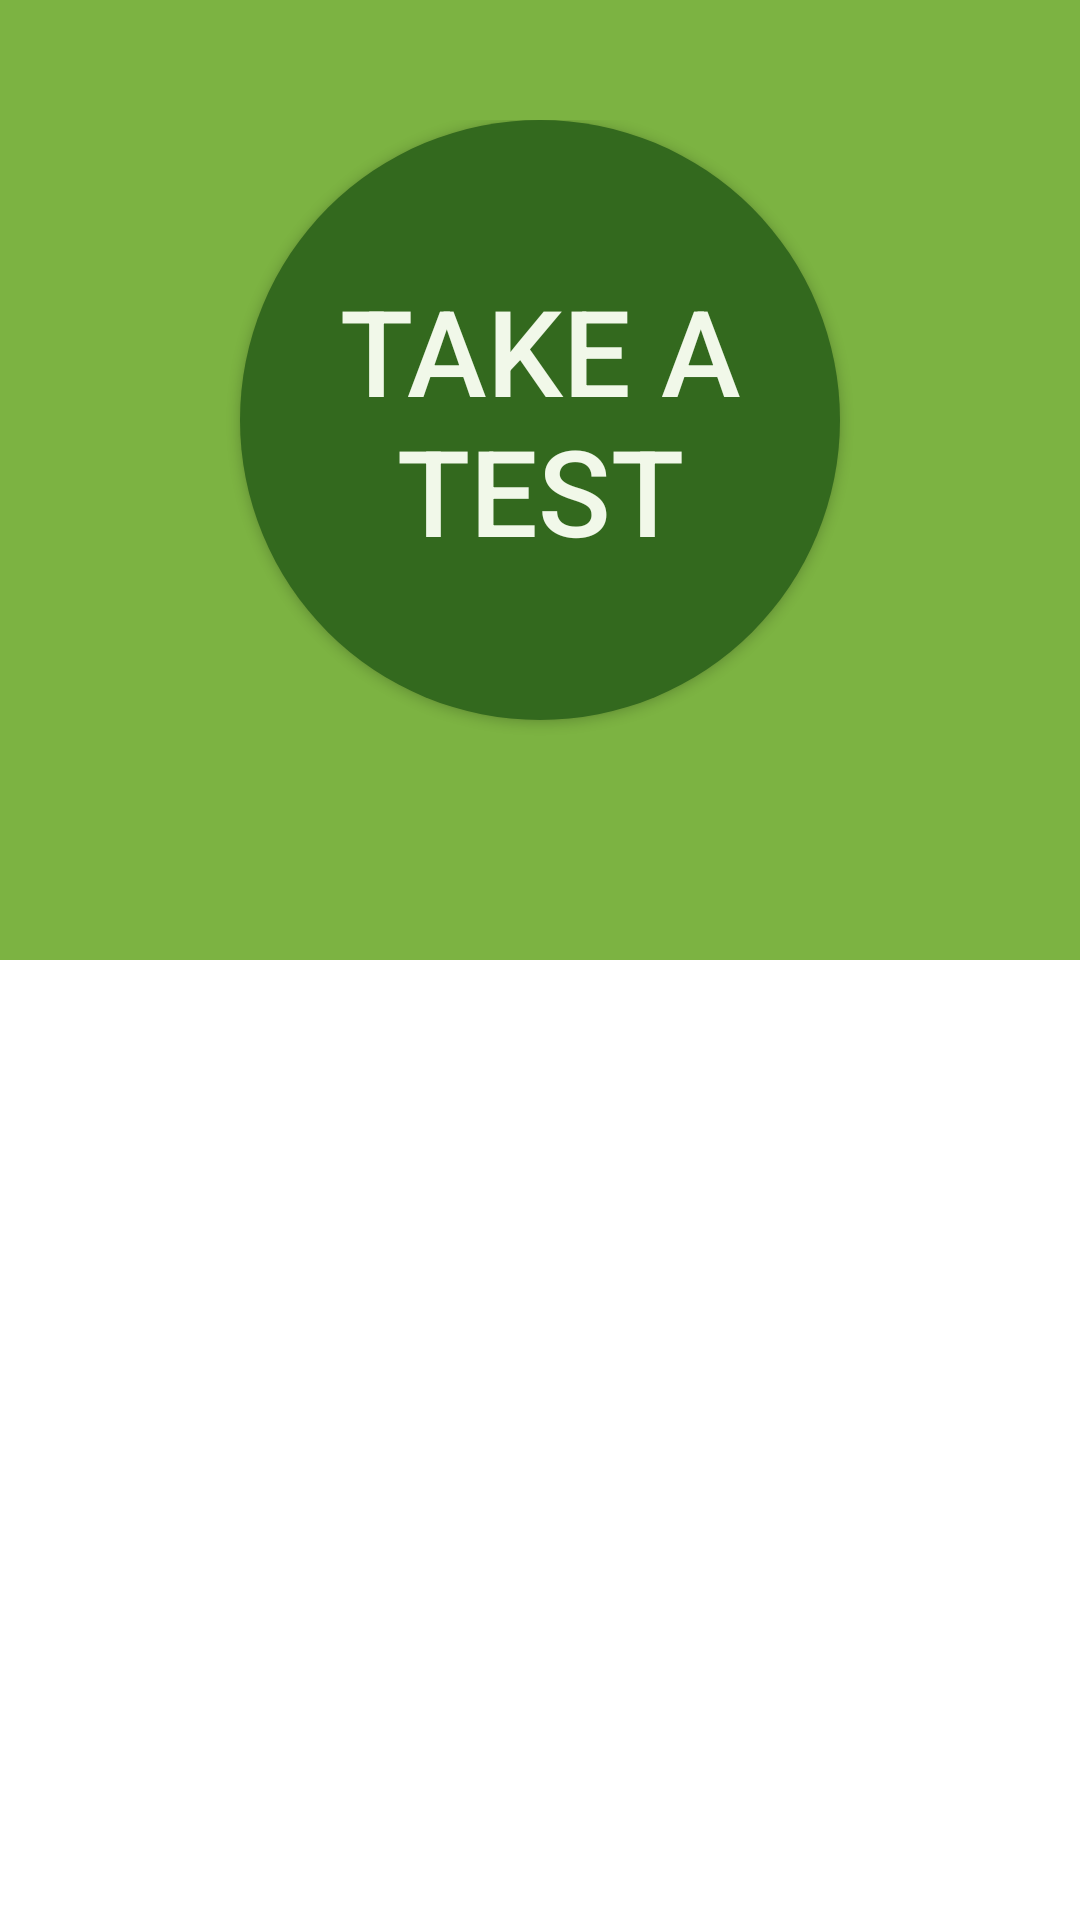

Produce the Android XML layout that renders to this screen, including the resource entries it uses.
<!-- AndroidManifest.xml: application theme AppTheme -->
<!-- res/layout/activity_profile.xml -->
<?xml version="1.0" encoding="utf-8"?>
<LinearLayout xmlns:android="http://schemas.android.com/apk/res/android"
    xmlns:tools="http://schemas.android.com/tools"
    android:id="@+id/activity_profile"
    android:layout_width="match_parent"
    android:layout_height="match_parent"
    android:background="@color/white"
    android:orientation="vertical"
    tools:context="com.felisys.gotit.questions.ProfileActivity">

    <RelativeLayout
        android:layout_width="match_parent"
        android:layout_height="match_parent"
        android:layout_weight="1"
        android:background="@color/medium"
        android:paddingBottom="40dp"
        android:paddingTop="40dp">


        <Button
            android:id="@+id/bTakeATest"
            android:layout_width="200dp"
            android:layout_height="200dp"
            android:layout_centerHorizontal="true"
            android:background="@drawable/round_button"
            android:gravity="center"
            android:paddingBottom="30dp"
            android:paddingTop="30dp"
            android:text="Take a Test"
            android:textColor="@color/veryLight"
            android:textSize="40sp" />
    </RelativeLayout>


    <LinearLayout
        android:layout_width="match_parent"
        android:layout_height="fill_parent"
        android:layout_weight="1">

        <ListView
            android:id="@+id/lvMainMenu"
            android:layout_width="match_parent"
            android:layout_height="255dp"
            android:paddingTop="50dp" />

    </LinearLayout>
</LinearLayout>
<!-- resources referenced by this layout -->
<resources>
  <color name="medium">#7CB342</color>
  <color name="veryLight">#F1F8E9</color>
  <color name="white">#FFFFFF</color>
  <!-- drawable round_button (drawable) -->
  <?xml version="1.0" encoding="utf-8"?>
  <selector xmlns:android="http://schemas.android.com/apk/res/android">
      <item android:state_pressed="false">
          <shape android:shape="oval">
              <solid android:color="@color/strongDark"/>
          </shape>
      </item>
      <item android:state_pressed="true">
          <shape android:shape="oval">
              <solid android:color="@color/dark"/>
          </shape>
      </item>
  </selector>
  <style name="AppTheme" parent="Theme.AppCompat.Light.DarkActionBar">
          
          <item name="colorPrimary">@color/colorPrimary</item>
          <item name="colorPrimaryDark">@color/colorPrimaryDark</item>
          <item name="colorAccent">@color/colorAccent</item>
      </style>
  <color name="strongDark">#33691E</color>
  <color name="dark">#558B2F</color>
  <color name="colorPrimary">#558B2F</color>
  <color name="colorPrimaryDark">#33691E</color>
  <color name="colorAccent">#AED581</color>
</resources>
